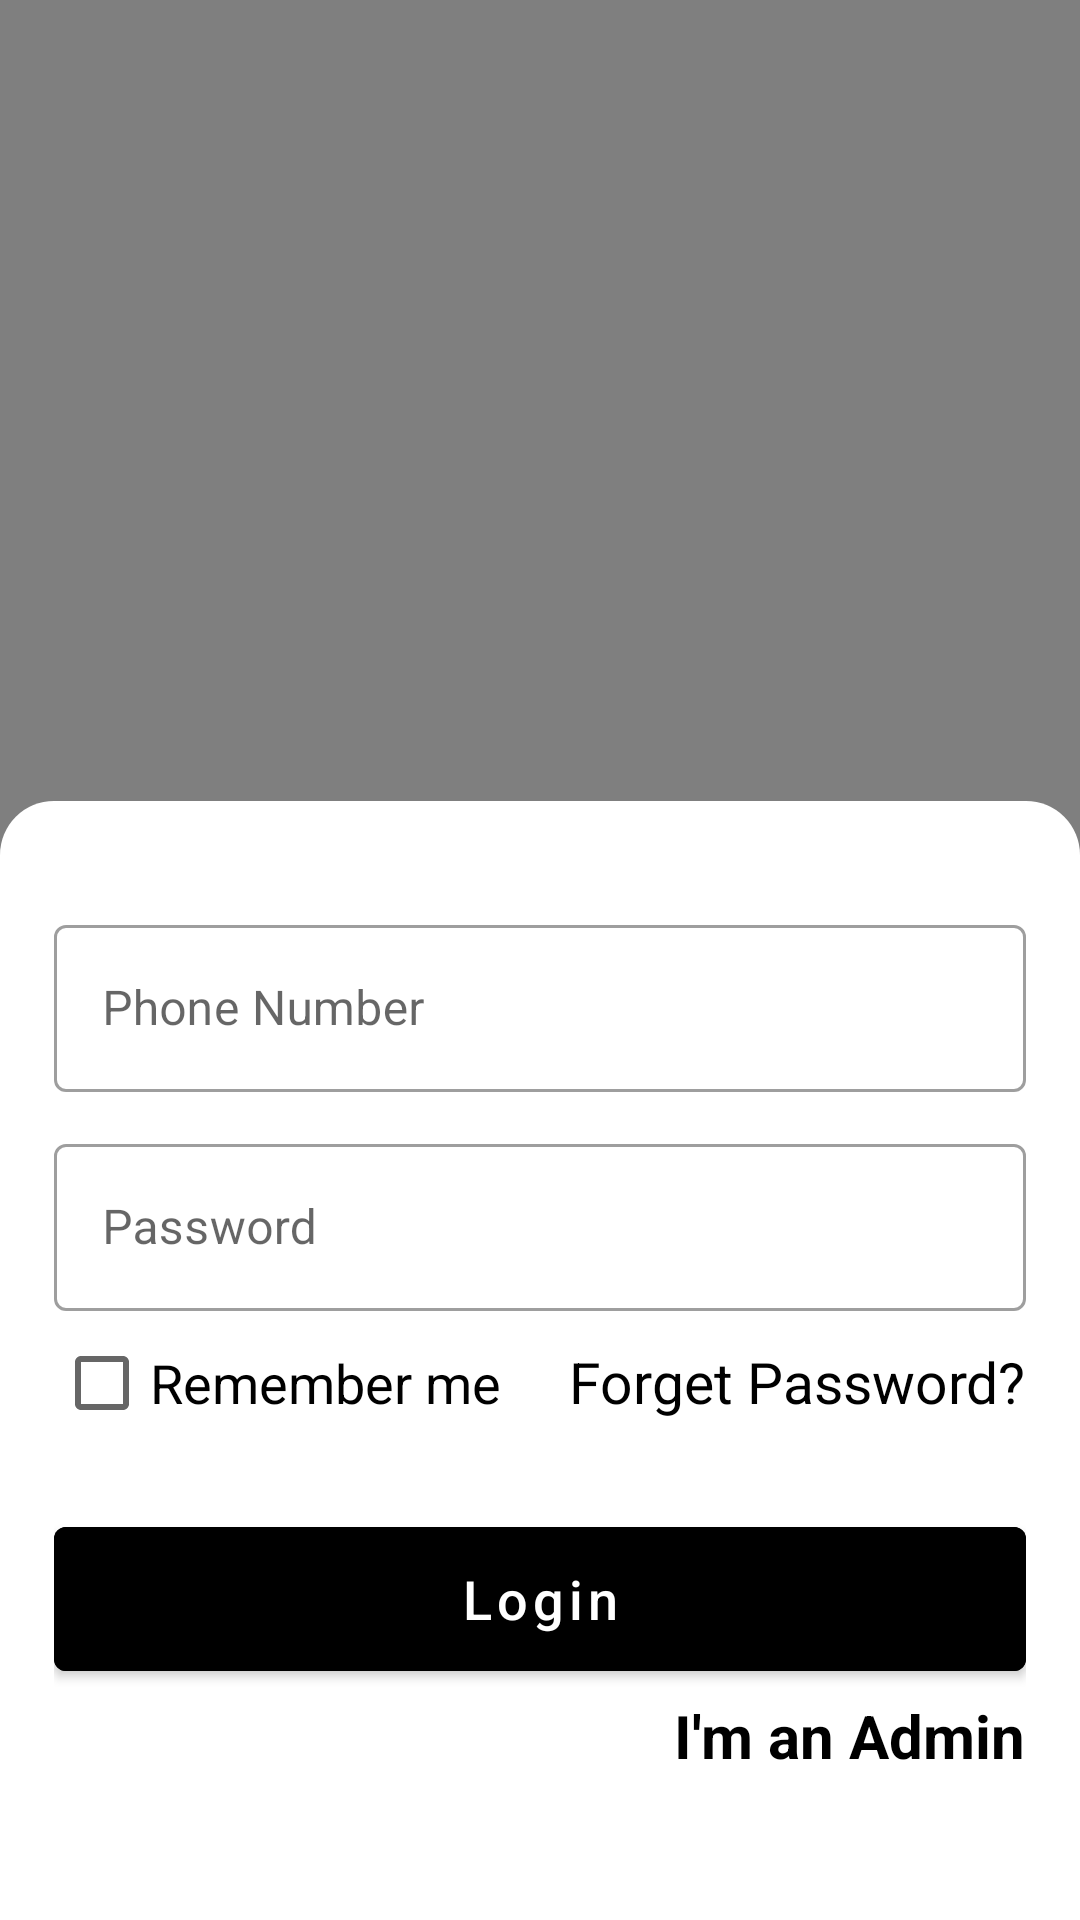

This screen was rendered from an Android layout file. Write that file and the resources it references.
<!-- AndroidManifest.xml: application theme AppTheme -->
<!-- res/layout/activity_login.xml -->
<?xml version="1.0" encoding="utf-8"?>
<layout xmlns:android="http://schemas.android.com/apk/res/android"
    xmlns:app="http://schemas.android.com/apk/res-auto"
    xmlns:tools="http://schemas.android.com/tools"
    tools:context=".LoginActivity">

    <RelativeLayout

        android:layout_width="match_parent"
        android:layout_height="match_parent"
        android:background="@drawable/login">

        <VideoView
            android:id="@+id/video_view"
            android:layout_width="match_parent"
            android:layout_height="match_parent" />

        <RelativeLayout
            android:layout_width="match_parent"
            android:layout_height="wrap_content"
            android:layout_alignParentBottom="true"
            android:background="@drawable/shadow_grediant"
            android:paddingStart="18dp"
            android:paddingTop="36dp"
            android:paddingEnd="18dp"
            android:paddingBottom="48dp">

            <com.google.android.material.textfield.TextInputLayout
                android:id="@+id/phoneTextField"
                style="@style/Widget.MaterialComponents.TextInputLayout.OutlinedBox"
                android:layout_width="match_parent"
                android:layout_height="wrap_content"
                android:layout_marginBottom="12dp"
                android:hint="Phone Number">

                <com.google.android.material.textfield.TextInputEditText
                    android:id="@+id/login_phone_number_input"
                    android:layout_width="match_parent"
                    android:layout_height="wrap_content"
                    android:inputType="phone"/>

            </com.google.android.material.textfield.TextInputLayout>

            <com.google.android.material.textfield.TextInputLayout
                android:id="@+id/passwordTextField"
                style="@style/Widget.MaterialComponents.TextInputLayout.OutlinedBox"
                android:layout_width="match_parent"
                android:layout_height="wrap_content"
                android:layout_below="@+id/phoneTextField"
                android:hint="Password">

                <com.google.android.material.textfield.TextInputEditText
                    android:id="@+id/login_password_input"
                    android:layout_width="match_parent"
                    android:layout_height="wrap_content"
                    android:inputType="textPassword"/>

            </com.google.android.material.textfield.TextInputLayout>

            <RelativeLayout
                android:id="@+id/linear_layout_1"
                android:layout_width="match_parent"
                android:layout_height="wrap_content"
                android:layout_below="@+id/passwordTextField">

                <CheckBox
                    android:id="@+id/remember_me_chkb"
                    android:layout_width="wrap_content"
                    android:layout_height="wrap_content"
                    android:layout_alignParentStart="true"
                    android:text="Remember me"
                    android:textSize="18sp" />

                <TextView
                    android:id="@+id/forget_password_link"
                    android:layout_width="wrap_content"
                    android:layout_height="wrap_content"
                    android:layout_alignBaseline="@+id/remember_me_chkb"
                    android:layout_alignParentEnd="true"
                    android:layout_gravity="right"
                    android:text="Forget Password?"
                    android:textColor="@android:color/black"
                    android:textSize="19sp" />

            </RelativeLayout>


            <com.google.android.material.button.MaterialButton
                android:id="@+id/login_btn"
                android:layout_width="match_parent"
                android:layout_height="wrap_content"
                android:layout_below="@+id/linear_layout_1"
                android:layout_marginTop="24dp"
                android:backgroundTint="@android:color/black"
                android:insetTop="0dp"
                android:insetBottom="0dp"
                android:text="Login"
                android:textAllCaps="false"
                android:textColor="@android:color/white"
                android:textSize="18sp" />


            <TextView
                android:id="@+id/admin_panel_link"
                android:layout_width="wrap_content"
                android:layout_height="wrap_content"
                android:layout_below="@+id/login_btn"
                android:layout_alignParentEnd="true"
                android:layout_marginTop="8dp"
                android:text="I'm an Admin"
                android:textColor="@android:color/black"
                android:textSize="20sp"
                android:textStyle="bold" />


            <TextView
                android:id="@+id/not_admin_panel_link"
                android:layout_width="wrap_content"
                android:layout_height="wrap_content"
                android:layout_below="@+id/login_btn"
                android:layout_alignParentStart="true"
                android:layout_marginTop="8dp"
                android:text="I'm not an Admin?"
                android:textColor="@android:color/black"
                android:textSize="20sp"
                android:textStyle="bold"
                android:visibility="invisible" />
        </RelativeLayout>

    </RelativeLayout>
</layout>
<!-- resources referenced by this layout -->
<resources>
  <!-- drawable shadow_grediant (drawable) -->
  <?xml version="1.0" encoding="utf-8"?>
  <shape android:shape="rectangle" xmlns:android="http://schemas.android.com/apk/res/android">
  
      <solid android:color="#FFF"/>
      <corners android:topRightRadius="18dp"
          android:topLeftRadius="18dp"/>
  </shape>
  <style name="AppTheme" parent="Theme.MaterialComponents.Light.NoActionBar">
          
          <item name="colorPrimary">@color/colorPrimary</item>
          <item name="colorPrimaryDark">@color/colorPrimaryDark</item>
          <item name="colorAccent">@color/colorAccent</item>
      </style>
  <color name="colorPrimary">#FDBC00</color>
  <color name="colorPrimaryDark">#FDBC00</color>
  <color name="colorAccent">#0243ff</color>
</resources>
